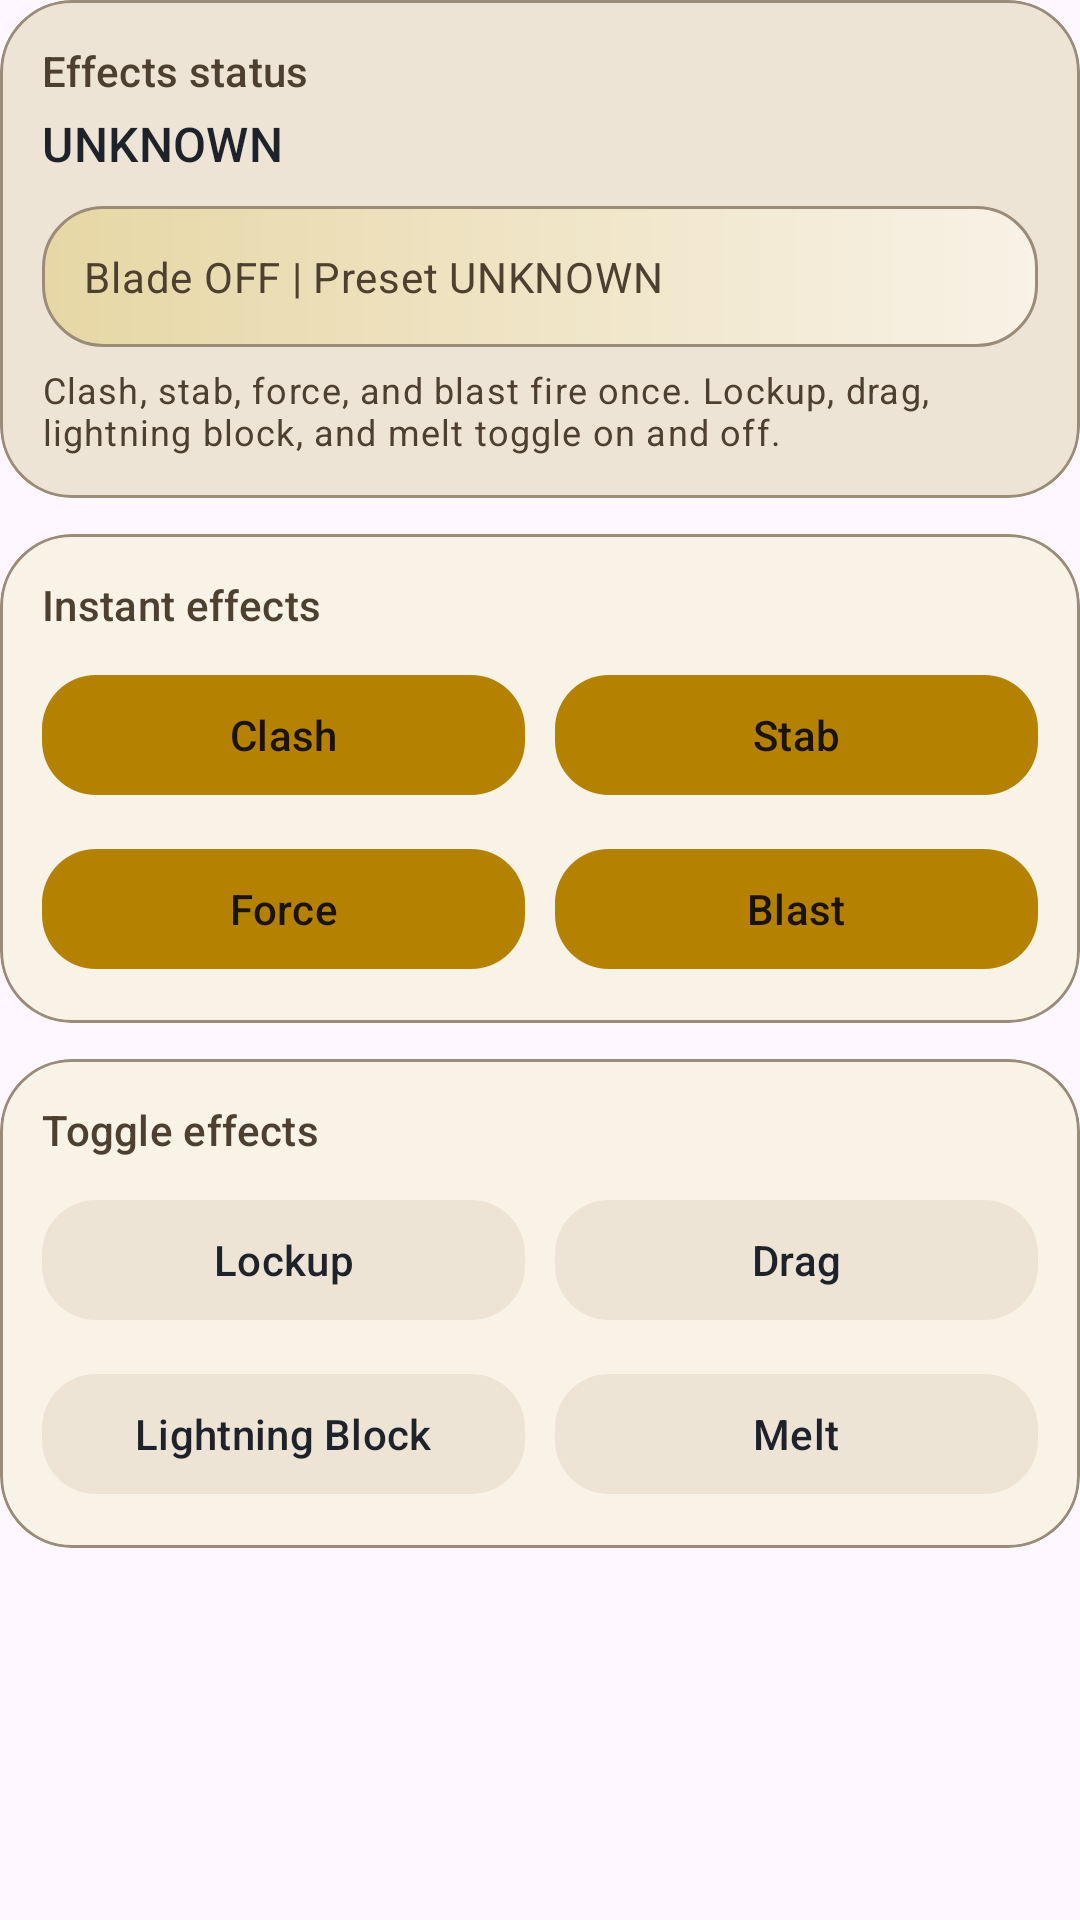

Write the Android layout XML for this screen, with the resource values it uses.
<!-- AndroidManifest.xml: application theme Theme.SaberController -->
<!-- res/layout/page_effects.xml -->
<?xml version="1.0" encoding="utf-8"?>
<ScrollView xmlns:android="http://schemas.android.com/apk/res/android"
    xmlns:app="http://schemas.android.com/apk/res-auto"
    android:layout_width="match_parent"
    android:layout_height="match_parent"
    android:fillViewport="true">

    <LinearLayout
        android:layout_width="match_parent"
        android:layout_height="wrap_content"
        android:orientation="vertical">

    <com.google.android.material.card.MaterialCardView
        android:layout_width="match_parent"
        android:layout_height="wrap_content"
        app:cardBackgroundColor="@color/app_surface_alt"
        app:cardCornerRadius="24dp"
        app:cardElevation="0dp"
        app:strokeColor="@color/app_outline"
        app:strokeWidth="1dp">

        <LinearLayout
            android:layout_width="match_parent"
            android:layout_height="wrap_content"
            android:orientation="vertical"
            android:padding="14dp">

            <TextView
                android:id="@+id/textEffectsStatusLabel"
                android:layout_width="wrap_content"
                android:layout_height="wrap_content"
                android:text="@string/effects_status_label"
                android:textAppearance="@style/TextAppearance.Material3.TitleSmall"
                android:textColor="@color/app_text_secondary" />

            <TextView
                android:id="@+id/textEffectsStatusValue"
                android:layout_width="match_parent"
                android:layout_height="wrap_content"
                android:layout_marginTop="4dp"
                android:text="@string/state_unknown"
                android:textAppearance="@style/TextAppearance.Material3.TitleMedium"
                android:textColor="@color/app_text_primary" />

            <TextView
                android:id="@+id/textEffectsContextValue"
                android:layout_width="match_parent"
                android:layout_height="wrap_content"
                android:layout_marginTop="10dp"
                android:background="@drawable/bg_value_panel"
                android:paddingStart="14dp"
                android:paddingTop="14dp"
                android:paddingEnd="14dp"
                android:paddingBottom="14dp"
                android:text="@string/effects_context_placeholder"
                android:textAppearance="@style/TextAppearance.Material3.BodyMedium"
                android:textColor="@color/app_text_secondary" />

            <TextView
                android:id="@+id/textEffectsHint"
                android:layout_width="match_parent"
                android:layout_height="wrap_content"
                android:layout_marginTop="6dp"
                android:text="@string/effects_hint"
                android:textAppearance="@style/TextAppearance.Material3.BodySmall"
                android:textColor="@color/app_text_secondary" />
        </LinearLayout>
    </com.google.android.material.card.MaterialCardView>

    <com.google.android.material.card.MaterialCardView
        android:layout_width="match_parent"
        android:layout_height="wrap_content"
        android:layout_marginTop="12dp"
        app:cardBackgroundColor="@color/app_surface"
        app:cardCornerRadius="24dp"
        app:cardElevation="0dp"
        app:strokeColor="@color/app_outline"
        app:strokeWidth="1dp">

        <LinearLayout
            android:layout_width="match_parent"
            android:layout_height="wrap_content"
            android:orientation="vertical"
            android:padding="14dp">

            <TextView
                android:layout_width="wrap_content"
                android:layout_height="wrap_content"
                android:text="@string/instant_effects_label"
                android:textAppearance="@style/TextAppearance.Material3.TitleSmall"
                android:textColor="@color/app_text_secondary" />

            <LinearLayout
                android:layout_width="match_parent"
                android:layout_height="wrap_content"
                android:layout_marginTop="10dp"
                android:orientation="horizontal">

                <com.google.android.material.button.MaterialButton
                    android:id="@+id/buttonClash"
                    style="@style/Widget.Material3.Button"
                    android:layout_width="0dp"
                    android:layout_height="wrap_content"
                    android:layout_weight="1"
                    android:text="@string/effect_clash"
                    android:textColor="@color/app_on_primary"
                    app:backgroundTint="@color/app_primary"
                    app:cornerRadius="18dp" />

                <com.google.android.material.button.MaterialButton
                    android:id="@+id/buttonStab"
                    style="@style/Widget.Material3.Button"
                    android:layout_width="0dp"
                    android:layout_height="wrap_content"
                    android:layout_marginStart="10dp"
                    android:layout_weight="1"
                    android:text="@string/effect_stab"
                    android:textColor="@color/app_on_primary"
                    app:backgroundTint="@color/app_primary"
                    app:cornerRadius="18dp" />
            </LinearLayout>

            <LinearLayout
                android:layout_width="match_parent"
                android:layout_height="wrap_content"
                android:layout_marginTop="10dp"
                android:orientation="horizontal">

                <com.google.android.material.button.MaterialButton
                    android:id="@+id/buttonForce"
                    style="@style/Widget.Material3.Button"
                    android:layout_width="0dp"
                    android:layout_height="wrap_content"
                    android:layout_weight="1"
                    android:text="@string/effect_force"
                    android:textColor="@color/app_on_primary"
                    app:backgroundTint="@color/app_primary"
                    app:cornerRadius="18dp" />

                <com.google.android.material.button.MaterialButton
                    android:id="@+id/buttonBlast"
                    style="@style/Widget.Material3.Button"
                    android:layout_width="0dp"
                    android:layout_height="wrap_content"
                    android:layout_marginStart="10dp"
                    android:layout_weight="1"
                    android:text="@string/effect_blast"
                    android:textColor="@color/app_on_primary"
                    app:backgroundTint="@color/app_primary"
                    app:cornerRadius="18dp" />
            </LinearLayout>
        </LinearLayout>
    </com.google.android.material.card.MaterialCardView>

    <com.google.android.material.card.MaterialCardView
        android:layout_width="match_parent"
        android:layout_height="wrap_content"
        android:layout_marginTop="12dp"
        app:cardBackgroundColor="@color/app_surface"
        app:cardCornerRadius="24dp"
        app:cardElevation="0dp"
        app:strokeColor="@color/app_outline"
        app:strokeWidth="1dp">

        <LinearLayout
            android:layout_width="match_parent"
            android:layout_height="wrap_content"
            android:orientation="vertical"
            android:padding="14dp">

            <TextView
                android:layout_width="wrap_content"
                android:layout_height="wrap_content"
                android:text="@string/sustained_effects_label"
                android:textAppearance="@style/TextAppearance.Material3.TitleSmall"
                android:textColor="@color/app_text_secondary" />

            <LinearLayout
                android:layout_width="match_parent"
                android:layout_height="wrap_content"
                android:layout_marginTop="10dp"
                android:orientation="horizontal">

                <com.google.android.material.button.MaterialButton
                    android:id="@+id/buttonLockup"
                    style="@style/Widget.Material3.Button.TonalButton"
                    android:layout_width="0dp"
                    android:layout_height="wrap_content"
                    android:layout_weight="1"
                    android:text="@string/effect_lockup"
                    android:textColor="@color/app_text_primary"
                    app:backgroundTint="@color/app_surface_alt"
                    app:cornerRadius="18dp" />

                <com.google.android.material.button.MaterialButton
                    android:id="@+id/buttonDrag"
                    style="@style/Widget.Material3.Button.TonalButton"
                    android:layout_width="0dp"
                    android:layout_height="wrap_content"
                    android:layout_marginStart="10dp"
                    android:layout_weight="1"
                    android:text="@string/effect_drag"
                    android:textColor="@color/app_text_primary"
                    app:backgroundTint="@color/app_surface_alt"
                    app:cornerRadius="18dp" />
            </LinearLayout>

            <LinearLayout
                android:layout_width="match_parent"
                android:layout_height="wrap_content"
                android:layout_marginTop="10dp"
                android:orientation="horizontal">

                <com.google.android.material.button.MaterialButton
                    android:id="@+id/buttonLightningBlock"
                    style="@style/Widget.Material3.Button.TonalButton"
                    android:layout_width="0dp"
                    android:layout_height="wrap_content"
                    android:layout_weight="1"
                    android:text="@string/effect_lightning_block"
                    android:textColor="@color/app_text_primary"
                    app:backgroundTint="@color/app_surface_alt"
                    app:cornerRadius="18dp" />

                <com.google.android.material.button.MaterialButton
                    android:id="@+id/buttonMelt"
                    style="@style/Widget.Material3.Button.TonalButton"
                    android:layout_width="0dp"
                    android:layout_height="wrap_content"
                    android:layout_marginStart="10dp"
                    android:layout_weight="1"
                    android:text="@string/effect_melt"
                    android:textColor="@color/app_text_primary"
                    app:backgroundTint="@color/app_surface_alt"
                    app:cornerRadius="18dp" />
            </LinearLayout>
        </LinearLayout>
    </com.google.android.material.card.MaterialCardView>

    </LinearLayout>

</ScrollView>
<!-- resources referenced by this layout -->
<resources>
  <color name="app_on_primary">#1B1406</color>
  <color name="app_outline">#9A8C79</color>
  <color name="app_primary">#B48200</color>
  <color name="app_surface">#F8F2E7</color>
  <color name="app_surface_alt">#EEE4D5</color>
  <color name="app_text_primary">#1E232B</color>
  <color name="app_text_secondary">#4D4030</color>
  <!-- drawable bg_value_panel (drawable) -->
  <?xml version="1.0" encoding="utf-8"?>
  <shape xmlns:android="http://schemas.android.com/apk/res/android" android:shape="rectangle">
      <gradient
          android:angle="0"
          android:endColor="@color/app_surface"
          android:startColor="@color/app_primary_tint" />
      <stroke
          android:width="1dp"
          android:color="@color/app_outline" />
      <corners android:radius="20dp" />
  </shape>
  <string name="effect_blast">Blast</string>
  <string name="effect_clash">Clash</string>
  <string name="effect_drag">Drag</string>
  <string name="effect_force">Force</string>
  <string name="effect_lightning_block">Lightning Block</string>
  <string name="effect_lockup">Lockup</string>
  <string name="effect_melt">Melt</string>
  <string name="effect_stab">Stab</string>
  <string name="effects_context_placeholder">Blade OFF | Preset UNKNOWN</string>
  <string name="effects_hint">Clash, stab, force, and blast fire once. Lockup, drag, lightning block, and melt toggle on and off.</string>
  <string name="effects_status_label">Effects status</string>
  <string name="instant_effects_label">Instant effects</string>
  <string name="state_unknown">UNKNOWN</string>
  <string name="sustained_effects_label">Toggle effects</string>
  <style name="Theme.SaberController" parent="Theme.Material3.Light.NoActionBar">
          <item name="colorPrimary">@color/app_primary</item>
          <item name="colorOnPrimary">@color/app_on_primary</item>
          <item name="colorSecondary">@color/app_secondary</item>
          <item name="colorOnSecondary">@color/app_on_secondary</item>
          <item name="colorSurface">@color/app_surface</item>
          <item name="colorSurfaceVariant">@color/app_surface_alt</item>
          <item name="colorOutline">@color/app_outline</item>
          <item name="android:forceDarkAllowed" tools:targetApi="q">false</item>
          <item name="android:windowLightStatusBar" tools:targetApi="m">true</item>
          <item name="android:windowLightNavigationBar" tools:targetApi="o_mr1">true</item>
          <item name="android:statusBarColor" tools:targetApi="l">@color/app_background_top</item>
          <item name="android:navigationBarColor" tools:targetApi="o_mr1">@color/app_surface</item>
      </style>
  <color name="app_primary_tint">#E7D7A5</color>
  <color name="app_secondary">#4B74AA</color>
  <color name="app_on_secondary">#F5F8FF</color>
  <color name="app_background_top">#F1E7D5</color>
</resources>
